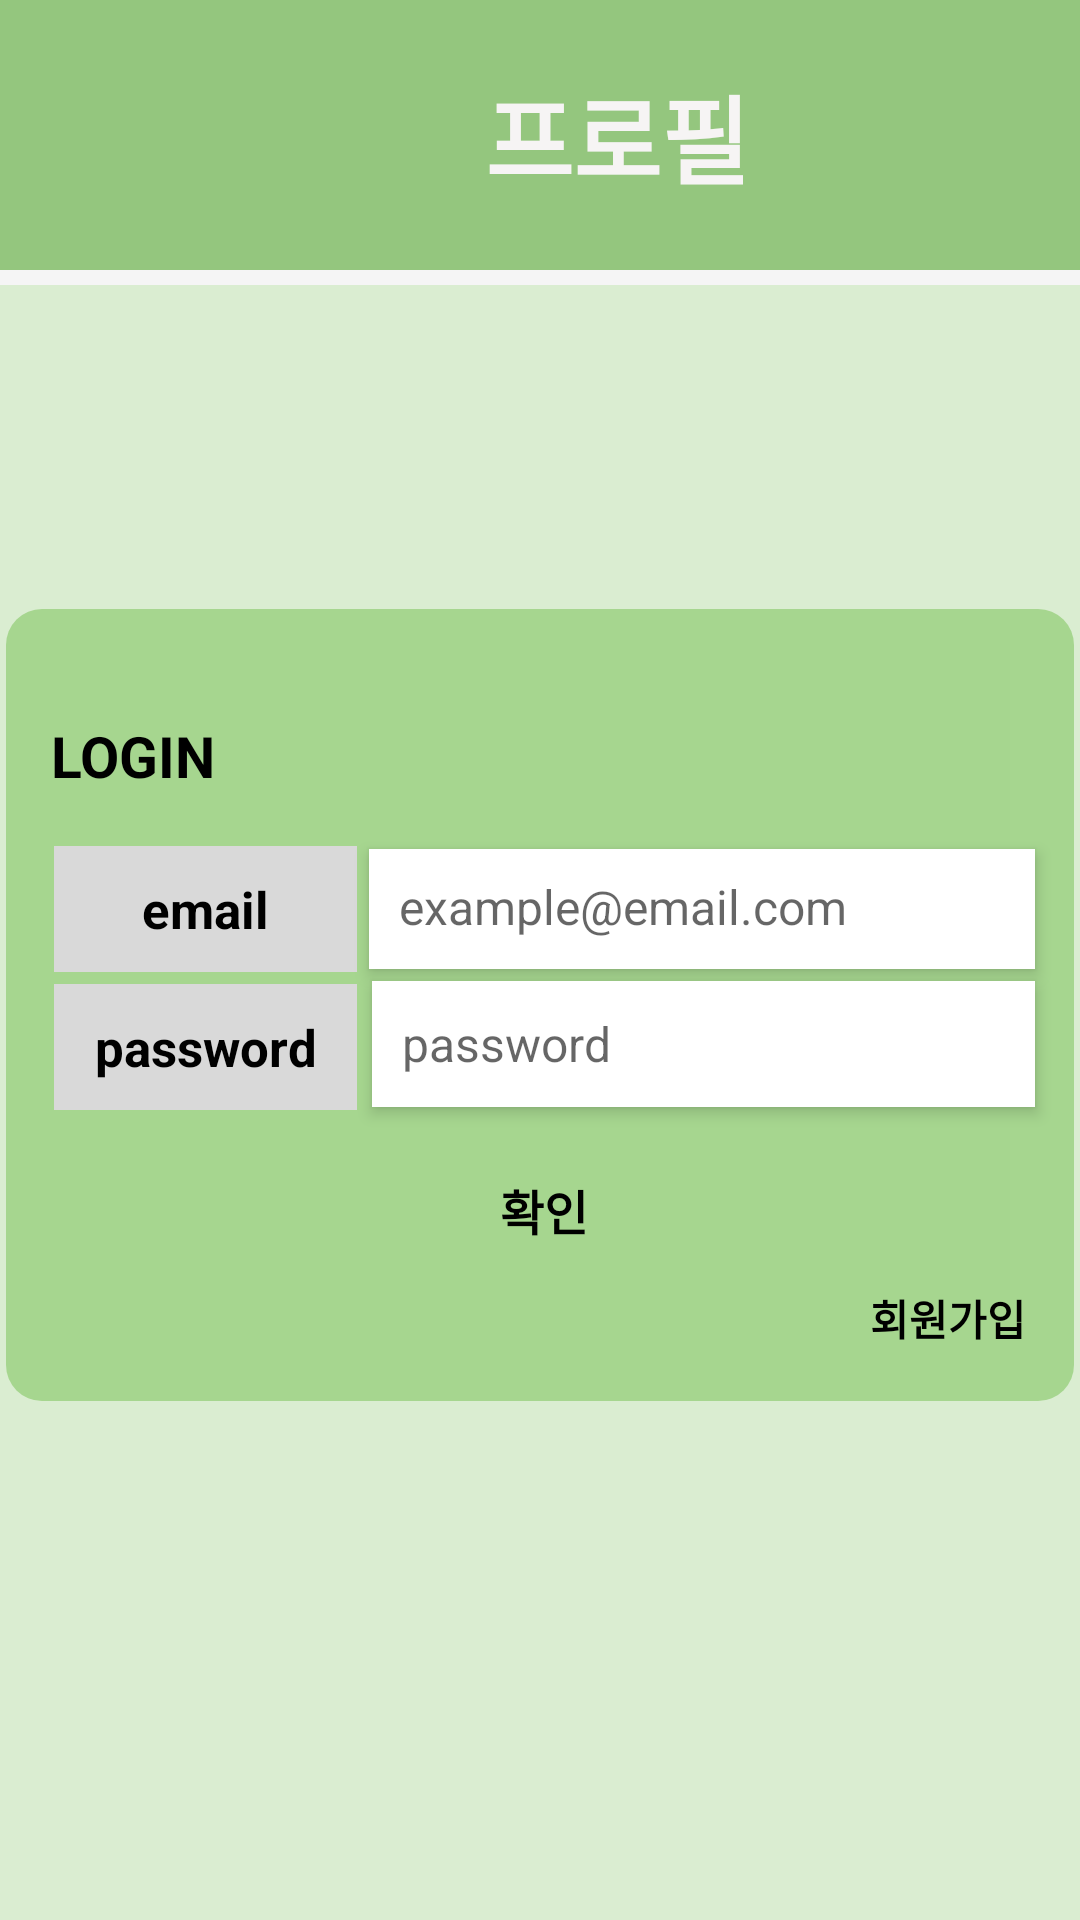

Reconstruct the res/layout file that produces this screen, plus the resources it refers to.
<!-- AndroidManifest.xml: application theme Theme.Capstoneapp -->
<!-- res/layout/activity_profile.xml -->
<?xml version="1.0" encoding="utf-8"?>
<androidx.constraintlayout.widget.ConstraintLayout xmlns:android="http://schemas.android.com/apk/res/android"
    xmlns:app="http://schemas.android.com/apk/res-auto"
    xmlns:tools="http://schemas.android.com/tools"
    android:layout_width="match_parent"
    android:layout_height="match_parent"
    android:background="#F5F5F5"
    tools:context=".ProfileActivity">


    <androidx.constraintlayout.widget.ConstraintLayout
        android:id="@+id/background"
        android:layout_width="384dp"
        android:layout_height="570dp"
        android:layout_marginStart="14dp"
        android:layout_marginTop="46dp"
        android:layout_marginEnd="13dp"
        android:layout_marginBottom="16dp"
        android:background="#DAEDD1"
        app:layout_constraintBottom_toBottomOf="parent"
        app:layout_constraintEnd_toEndOf="parent"
        app:layout_constraintStart_toStartOf="parent"
        app:layout_constraintTop_toBottomOf="@+id/titlebar">

        <androidx.constraintlayout.widget.ConstraintLayout
            android:id="@+id/loginwidget"
            android:layout_width="356dp"
            android:layout_height="264dp"
            android:layout_marginStart="19dp"
            android:layout_marginTop="108dp"
            android:layout_marginEnd="19dp"
            android:background="@drawable/rect_round"
            app:layout_constraintEnd_toEndOf="parent"
            app:layout_constraintHorizontal_bias="0.625"
            app:layout_constraintStart_toStartOf="parent"
            app:layout_constraintTop_toTopOf="parent">

            <TextView
                android:id="@+id/create_account"
                android:layout_width="wrap_content"
                android:layout_height="wrap_content"
                android:layout_marginTop="8dp"
                android:layout_marginEnd="16dp"
                android:text="회원가입"
                android:textColor="@color/black"
                android:textStyle="bold"
                app:layout_constraintEnd_toEndOf="parent"
                app:layout_constraintTop_toBottomOf="@+id/loginButton" />

            <android.widget.Button
                android:id="@+id/loginButton"
                android:layout_width="327dp"
                android:layout_height="35dp"
                android:layout_marginStart="16dp"
                android:layout_marginTop="16dp"
                android:layout_marginEnd="13dp"
                android:background="@drawable/round_white_rect"
                android:text="확인"
                android:textColor="@color/black"
                android:textSize="16dp"
                android:textStyle="bold"
                app:layout_constraintEnd_toEndOf="parent"
                app:layout_constraintStart_toStartOf="parent"
                app:layout_constraintTop_toBottomOf="@+id/textView7"
                tools:ignore="TouchTargetSizeCheck" />

            <EditText
                android:id="@+id/edit_password"
                android:layout_width="221dp"
                android:layout_height="42dp"
                android:layout_marginStart="5dp"
                android:layout_marginTop="4dp"
                android:background="@color/white"
                android:elevation="3dp"
                android:inputType="textPassword"
                android:hint="password"
                android:padding="10dp"
                android:textColor="@color/black"
                android:textSize="16sp"
                app:layout_constraintStart_toEndOf="@+id/textView7"
                app:layout_constraintTop_toBottomOf="@+id/edit_email"
                tools:ignore="TouchTargetSizeCheck" />

            <EditText
                android:id="@+id/edit_email"
                android:layout_width="222dp"
                android:layout_height="40dp"
                android:layout_marginStart="4dp"
                android:layout_marginTop="80dp"
                android:background="@color/white"
                android:elevation="3dp"
                android:hint="example@email.com"
                android:inputType="textEmailAddress"
                android:padding="10dp"
                android:textColor="@color/black"
                android:textSize="16sp"
                app:layout_constraintStart_toEndOf="@+id/textView6"
                app:layout_constraintTop_toTopOf="parent"
                tools:ignore="TouchTargetSizeCheck" />

            <TextView
                android:id="@+id/textView7"
                android:layout_width="101dp"
                android:layout_height="42dp"
                android:layout_marginStart="16dp"
                android:layout_marginTop="4dp"
                android:background="#D9D9D9"
                android:gravity="center"
                android:text="password"
                android:textAlignment="center"
                android:textColor="@color/black"
                android:textSize="17sp"
                android:textStyle="bold"
                app:layout_constraintStart_toStartOf="parent"
                app:layout_constraintTop_toBottomOf="@+id/textView6" />

            <TextView
                android:id="@+id/textView6"
                android:layout_width="101dp"
                android:layout_height="42dp"
                android:layout_marginStart="16dp"
                android:layout_marginTop="16dp"
                android:background="#D9D9D9"
                android:gravity="center"
                android:text="email"
                android:textAlignment="center"
                android:textColor="@color/black"
                android:textSize="17sp"
                android:textStyle="bold"
                app:layout_constraintStart_toStartOf="parent"
                app:layout_constraintTop_toBottomOf="@+id/textView4" />

            <TextView
                android:id="@+id/textView4"
                android:layout_width="80dp"
                android:layout_height="27dp"
                android:layout_marginStart="16dp"
                android:layout_marginTop="36dp"
                android:layout_marginEnd="261dp"
                android:text="LOGIN"
                android:textColor="@color/black"
                android:textSize="19sp"
                android:textStyle="bold"
                app:layout_constraintEnd_toEndOf="parent"
                app:layout_constraintHorizontal_bias="1.0"
                app:layout_constraintStart_toStartOf="parent"
                app:layout_constraintTop_toTopOf="parent" />

        </androidx.constraintlayout.widget.ConstraintLayout>
    </androidx.constraintlayout.widget.ConstraintLayout>

    <androidx.constraintlayout.widget.ConstraintLayout
        android:id="@+id/titlebar"
        android:layout_width="413dp"
        android:layout_height="90dp"
        android:background="#94C67E"
        app:layout_constraintEnd_toEndOf="parent"
        app:layout_constraintHorizontal_bias="0.0"
        app:layout_constraintStart_toStartOf="parent"
        app:layout_constraintTop_toTopOf="parent">

        <ImageView
            android:id="@+id/HomeButton"
            android:layout_width="48dp"
            android:layout_height="44dp"
            android:layout_marginStart="32dp"
            android:layout_marginTop="20dp"
            android:layout_marginBottom="20dp"
            app:layout_constraintBottom_toBottomOf="parent"
            app:layout_constraintStart_toStartOf="parent"
            app:layout_constraintTop_toTopOf="parent"
            app:layout_constraintVertical_bias="0.466"
            app:srcCompat="@drawable/home" />

        <TextView
            android:id="@+id/textView"
            android:layout_width="wrap_content"
            android:layout_height="wrap_content"
            android:text="프로필"
            android:textColor="#F6F4F4"
            android:textSize="32sp"
            android:textStyle="bold"
            app:layout_constraintBottom_toBottomOf="parent"
            app:layout_constraintEnd_toEndOf="parent"
            app:layout_constraintHorizontal_bias="0.334"
            app:layout_constraintStart_toEndOf="@+id/HomeButton"
            app:layout_constraintTop_toTopOf="parent" />
    </androidx.constraintlayout.widget.ConstraintLayout>

</androidx.constraintlayout.widget.ConstraintLayout>
<!-- resources referenced by this layout -->
<resources>
  <!-- drawable rect_round (drawable) -->
  <?xml version="1.0" encoding="utf-8"?>
  <shape xmlns:android="http://schemas.android.com/apk/res/android"
      android:padding="10dp"
      android:shape="rectangle" >
      <solid android:color="#A6D68F" />
      <corners
          android:bottomLeftRadius="12dp"
          android:bottomRightRadius="12dp"
          android:topLeftRadius="12dp"
          android:topRightRadius="12dp" />
  </shape>
  <style name="Theme.Capstoneapp" parent="Theme.MaterialComponents.DayNight.DarkActionBar">
          
          <item name="colorPrimary">@color/purple_500</item>
          <item name="colorPrimaryVariant">#b4c5b0</item>
          <item name="colorOnPrimary">@color/white</item>
          
          <item name="colorSecondary">@color/teal_200</item>
          <item name="colorSecondaryVariant">@color/teal_700</item>
          <item name="colorOnSecondary">@color/black</item>
          
          <item name="android:statusBarColor">?attr/colorPrimaryVariant</item>
          
          <item name="windowNoTitle">true</item>
      </style>
  <!-- not gathered from this repository: default colours our renderer supplied (Android Studio template values) -->
  <color name="purple_500">#FF6200EE</color>
  <color name="teal_200">#FF03DAC5</color>
  <color name="teal_700">#FF018786</color>
  <color name="black">#FF000000</color>
  <color name="white">#FFFFFFFF</color>
</resources>
